Run: headless pygame with SDL's dummy video driver; simulated clock (each Clock.tick advances the game by its frame time, no real sleeping); random seed 0; keys injected as events and as key.get_pressed() state; no mouse input; restart key R tapped at the start of phases 3 and 4.
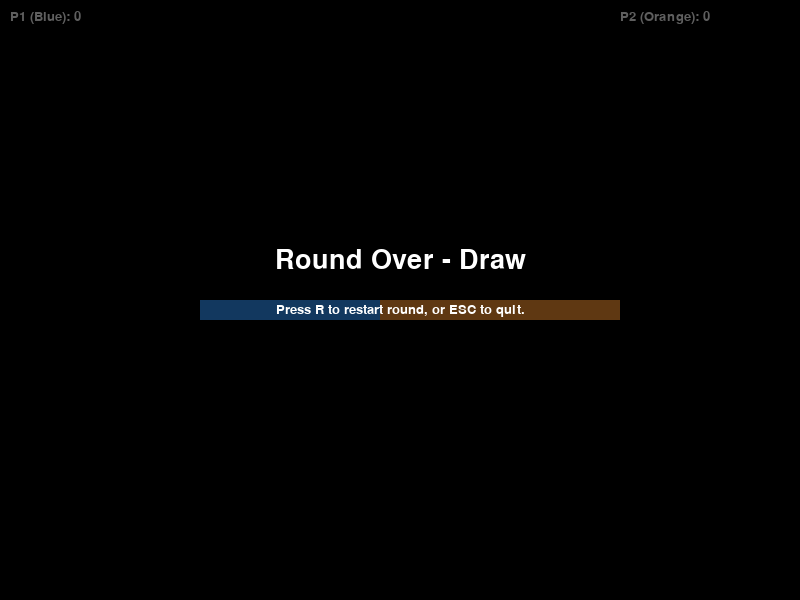
Frame 1 of 4 · flips 1–60 · no input
Frame 2 of 4 · flips 61–180 · tapped SPACE, RETURN · held RIGHT (→), D · screen unchanged from frame 1, image omitted
Frame 3 of 4 · flips 181–300 · tapped R · held DOWN (↓), S · screen unchanged from frame 2, image omitted
Frame 4 of 4 · flips 301–420 · tapped R · held LEFT (←), A, UP (↑), W · screen unchanged from frame 3, image omitted

The pygame program that drew these frames:


"""
Tron Lightcycle - pygame
Controls:
 Player 1 (Blue): W = up, S = down, A = left, D = right
 Player 2 (Orange): Arrow keys
 Restart: R, Quit: ESC or close window

Dependencies:
 pip install pygame

Run:
 python tron_lightcycle.py
"""

import pygame
import sys
import random

# Game settings
SCREEN_WIDTH = 800
SCREEN_HEIGHT = 600
GRID_SIZE = 20           # size of each cell (px)
FPS = 12                 # game frames per second (speed of cycles)
BORDER_WRAP = False      # if True, cycles wrap around screen edges; else collide with walls

# Colors
BLACK = (0, 0, 0)
WHITE = (255, 255, 255)
BLUE = (50, 150, 255)
ORANGE = (255, 150, 50)
GREY = (40, 40, 40)
RED = (220, 50, 50)
GREEN = (50, 220, 80)

pygame.init()
FONT = pygame.font.SysFont("consolas", 20)
BIG_FONT = pygame.font.SysFont("consolas", 40)
screen = pygame.display.set_mode((SCREEN_WIDTH, SCREEN_HEIGHT))
pygame.display.set_caption("Tron Lightcycle")
clock = pygame.time.Clock()

# Directions as (dx, dy)
UP = (0, -1)
DOWN = (0, 1)
LEFT = (-1, 0)
RIGHT = (1, 0)

def grid_pos(pixel_pos):
    """Convert pixel position to grid cell coordinates"""
    x, y = pixel_pos
    return (x // GRID_SIZE, y // GRID_SIZE)

def pixel_rect(grid_cell):
    x, y = grid_cell
    return pygame.Rect(x * GRID_SIZE, y * GRID_SIZE, GRID_SIZE, GRID_SIZE)

class Player:
    def __init__(self, name, color, start_cell, direction):
        self.name = name
        self.color = color
        self.head = start_cell  # grid cell tuple (x, y)
        self.direction = direction  # (dx, dy)
        self.trail = [start_cell]   # list of grid cells occupied by trail (including head)
        self.alive = True
        self.score = 0

    def change_direction(self, new_dir):
        # prevent reversing onto yourself
        if (new_dir[0] == -self.direction[0] and new_dir[1] == -self.direction[1]):
            return
        self.direction = new_dir

    def move(self):
        if not self.alive:
            return
        nx = self.head[0] + self.direction[0]
        ny = self.head[1] + self.direction[1]
        self.head = (nx, ny)
        self.trail.append(self.head)

    def reset(self, start_cell, direction):
        self.head = start_cell
        self.direction = direction
        self.trail = [start_cell]
        self.alive = True

class Game:
    def __init__(self, width, height, grid_size):
        self.width_cells = width // grid_size
        self.height_cells = height // grid_size
        self.grid_size = grid_size
        self.players = []
        self.all_trail_set = set()  # set of occupied cells by trails (for quick collision check)
        self.running = True
        self.winner = None
        self.single_player = False

    def new_game(self, single_player=False):
        self.single_player = single_player
        # Initialize players in opposite halves
        p1_start = (self.width_cells // 4, self.height_cells // 2)
        p2_start = (3 * self.width_cells // 4, self.height_cells // 2)
        p1_dir = RIGHT
        p2_dir = LEFT
        self.players = [
            Player("Player 1", BLUE, p1_start, p1_dir),
            Player("Player 2", ORANGE, p2_start, p2_dir)
        ]
        self.all_trail_set = set([p1_start, p2_start])
        self.winner = None

    def update(self):
        # move players
        for p in self.players:
            if p.alive:
                p.move()

        # check collisions
        for p in self.players:
            if not p.alive:
                continue
            x, y = p.head
            # wall collision
            if not BORDER_WRAP:
                if x < 0 or x >= self.width_cells or y < 0 or y >= self.height_cells:
                    p.alive = False
                    continue
            else:
                # wrap around
                x %= self.width_cells
                y %= self.height_cells
                p.head = (x, y)
                p.trail[-1] = p.head

            # trail collision (including own trail except the last move? In Tron you die if you hit any occupied cell)
            # If head is already in all_trail_set, collision
            # We need to check collision against trails before adding the new head to the set
            # Build a temp set from other players' trails (but including your past trail as well)
            # We'll check for head collision with existing trails (excluding the head cell that was just vacated is not necessary because trail is continuous)
            head_cell = p.head
            # If head_cell is in set of ANY trails (excluding the case where last two cells coincide when reversing which we prevented), collision.
            if head_cell in self.all_trail_set:
                p.alive = False
                continue

        # After all collision checks, add new head positions into all_trail_set
        for p in self.players:
            # Only add if alive (dead players still leave trail)
            # Actually in Tron, a dead player leaves the trail as it was; so we add their new head if it exists
            if p.trail:
                self.all_trail_set.add(p.trail[-1])

        # check for round end: if <=1 alive, determine winner
        alive = [p for p in self.players if p.alive]
        if len(alive) <= 1:
            if len(alive) == 1:
                self.winner = alive[0].name
                alive[0].score += 1
            else:
                self.winner = "Draw"
            # mark running false until reset requested
            self.running = False

    def draw_grid(self, surface):
        for x in range(0, self.width_cells * self.grid_size, self.grid_size):
            pygame.draw.line(surface, GREY, (x, 0), (x, self.height_cells * self.grid_size))
        for y in range(0, self.height_cells * self.grid_size, self.grid_size):
            pygame.draw.line(surface, GREY, (0, y), (self.width_cells * self.grid_size, y))

    def draw(self, surface):
        # surface.fill(BLACK)  # caller handles fill
        # draw trails
        for p in self.players:
            for cell in p.trail:
                rect = pixel_rect(cell)
                pygame.draw.rect(surface, p.color, rect)

        # draw heads with a border
        for p in self.players:
            if p.alive:
                head_rect = pixel_rect(p.head)
                inner = head_rect.inflate(-4, -4)
                pygame.draw.rect(surface, WHITE, head_rect, 2)
                pygame.draw.rect(surface, p.color, inner)

    def reset_for_next_round(self):
        self.running = True
        self.all_trail_set.clear()
        self.new_game(single_player=self.single_player)

def draw_text(surface, text, pos, font=FONT, color=WHITE):
    surf = font.render(text, True, color)
    surface.blit(surf, pos)

def main():
    game = Game(SCREEN_WIDTH, SCREEN_HEIGHT, GRID_SIZE)
    game.new_game(single_player=False)

    paused = False
    auto_restart_delay = 0
    while True:
        for event in pygame.event.get():
            if event.type == pygame.QUIT:
                pygame.quit()
                sys.exit()

            if event.type == pygame.KEYDOWN:
                if event.key == pygame.K_ESCAPE:
                    pygame.quit()
                    sys.exit()
                if event.key == pygame.K_r:
                    # restart a fresh game (scores kept)
                    game.reset_for_next_round()
                # Player 1 controls (WASD)
                if event.key == pygame.K_w:
                    game.players[0].change_direction(UP)
                if event.key == pygame.K_s:
                    game.players[0].change_direction(DOWN)
                if event.key == pygame.K_a:
                    game.players[0].change_direction(LEFT)
                if event.key == pygame.K_d:
                    game.players[0].change_direction(RIGHT)
                # Player 2 controls (arrows)
                if event.key == pygame.K_UP:
                    game.players[1].change_direction(UP)
                if event.key == pygame.K_DOWN:
                    game.players[1].change_direction(DOWN)
                if event.key == pygame.K_LEFT:
                    game.players[1].change_direction(LEFT)
                if event.key == pygame.K_RIGHT:
                    game.players[1].change_direction(RIGHT)
                # toggle wrap
                if event.key == pygame.K_SPACE and not game.running:
                    # start next round
                    game.reset_for_next_round()

        # Only update game logic when running (not between rounds)
        if game.running:
            # Simple AI for player2 if single_player enabled
            if game.single_player:
                selfp = game.players[1]
                # naive AI: try to keep moving, randomly change if next cell collides
                nx = selfp.head[0] + selfp.direction[0]
                ny = selfp.head[1] + selfp.direction[1]
                next_cell = (nx, ny)
                if next_cell in game.all_trail_set or nx < 0 or nx >= game.width_cells or ny < 0 or ny >= game.height_cells:
                    # try random turn left or right
                    choices = [UP, DOWN, LEFT, RIGHT]
                    random.shuffle(choices)
                    for c in choices:
                        if c[0] == -selfp.direction[0] and c[1] == -selfp.direction[1]:
                            continue
                        tcell = (selfp.head[0] + c[0], selfp.head[1] + c[1])
                        if tcell not in game.all_trail_set and 0 <= tcell[0] < game.width_cells and 0 <= tcell[1] < game.height_cells:
                            selfp.change_direction(c)
                            break
            game.update()

        # draw
        screen.fill(BLACK)
        # game.draw_grid(screen)  # optional grid
        game.draw(screen)

        # HUD
        draw_text(screen, f"P1 (Blue): {game.players[0].score}", (10, 10))
        draw_text(screen, f"P2 (Orange): {game.players[1].score}", (SCREEN_WIDTH - 180, 10))
        if not game.running:
            # overlay round result
            overlay = pygame.Surface((SCREEN_WIDTH, SCREEN_HEIGHT), pygame.SRCALPHA)
            overlay.fill((0,0,0,160))
            screen.blit(overlay, (0,0))
            res = "Round Over - "
            if game.winner == "Draw":
                res += "Draw"
            else:
                res += f"{game.winner} wins!"
            txt = BIG_FONT.render(res, True, WHITE)
            screen.blit(txt, txt.get_rect(center=(SCREEN_WIDTH//2, SCREEN_HEIGHT//2 - 40)))
            info = FONT.render("Press R to restart round, or ESC to quit.", True, WHITE)
            screen.blit(info, info.get_rect(center=(SCREEN_WIDTH//2, SCREEN_HEIGHT//2 + 10)))

        pygame.display.flip()
        clock.tick(FPS)

if __name__ == "__main__":
    main()
